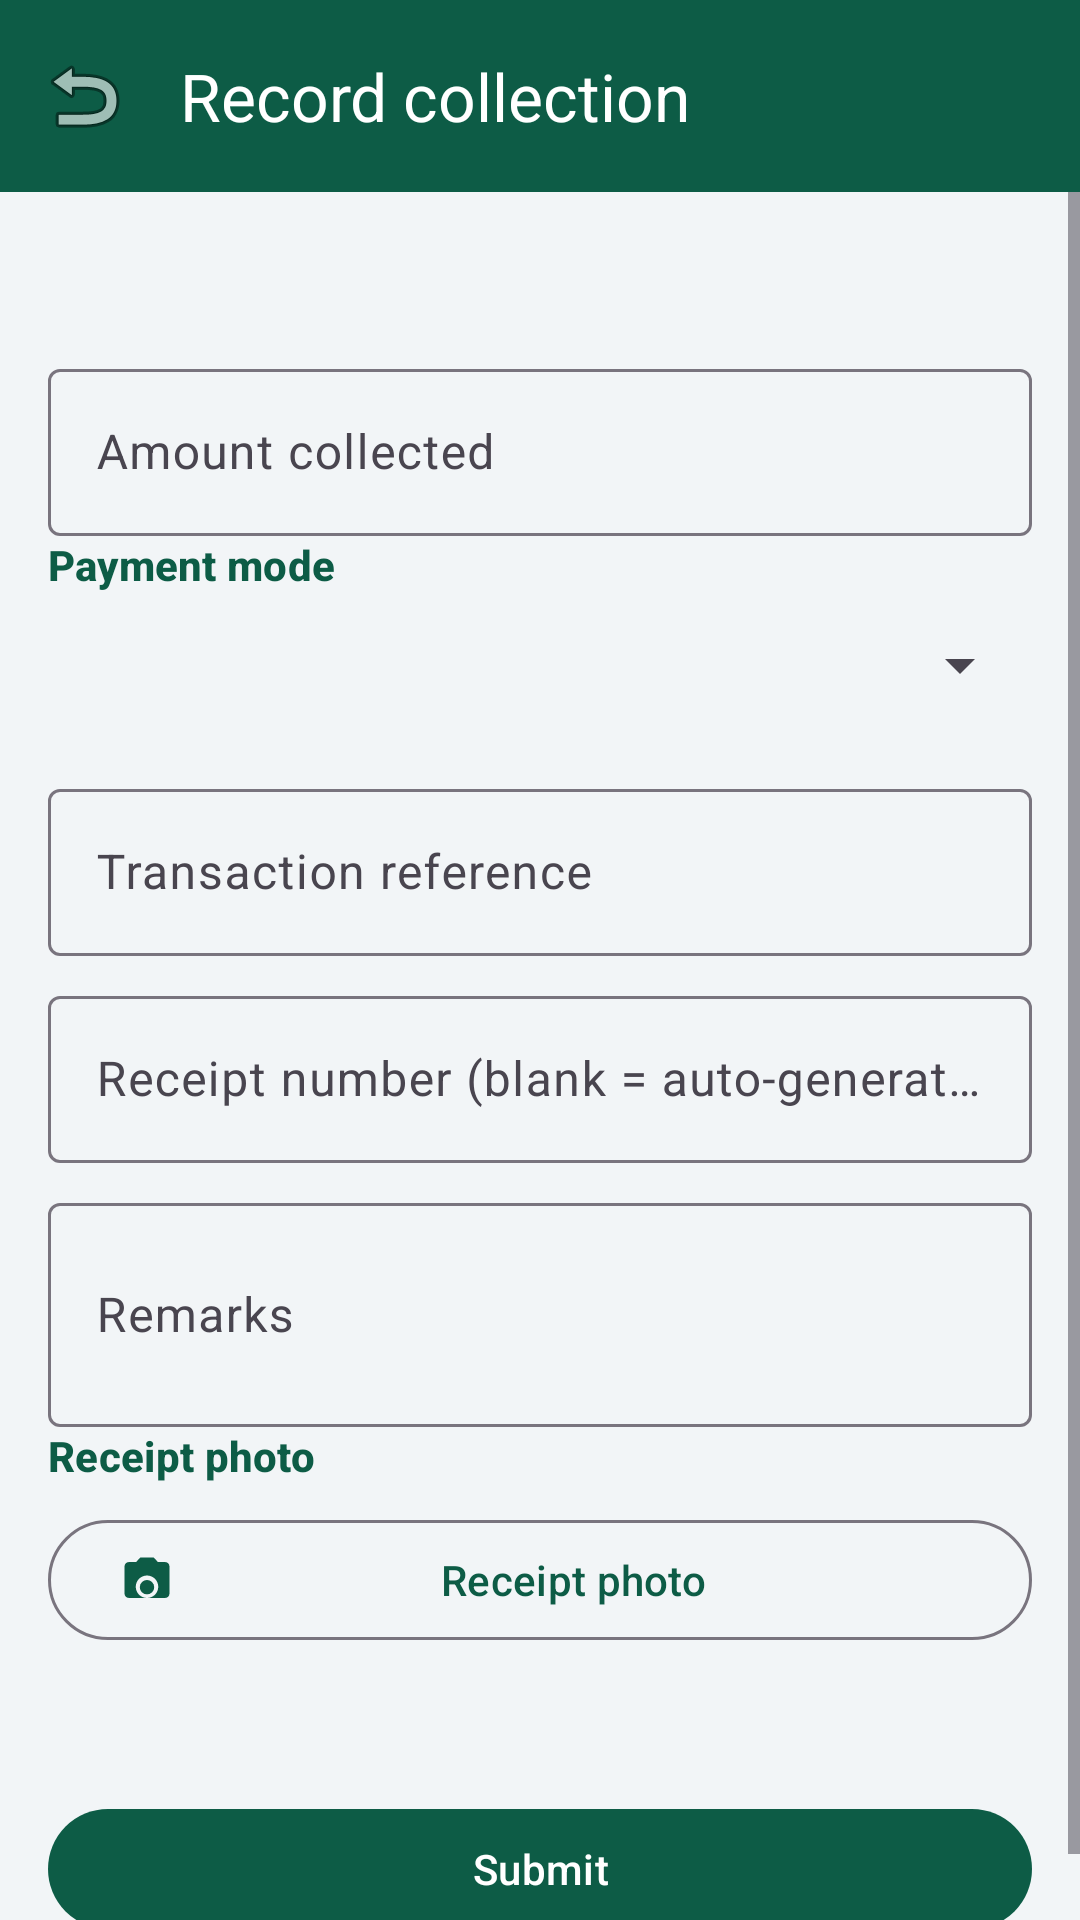

Produce the Android XML layout that renders to this screen, including the resource entries it uses.
<!-- AndroidManifest.xml: application theme Theme.Lrms -->
<!-- res/layout/activity_recovery.xml -->
<?xml version="1.0" encoding="utf-8"?>
<LinearLayout xmlns:android="http://schemas.android.com/apk/res/android"
    xmlns:app="http://schemas.android.com/apk/res-auto"
    android:layout_width="match_parent"
    android:layout_height="match_parent"
    android:orientation="vertical">

    <com.google.android.material.appbar.MaterialToolbar
        android:id="@+id/toolbar"
        android:layout_width="match_parent"
        android:layout_height="wrap_content"
        android:minHeight="?attr/actionBarSize"
        android:background="?attr/colorPrimary"
        app:navigationIcon="@android:drawable/ic_menu_revert"
        app:title="@string/recovery_title"
        app:titleTextColor="@color/white" />

    <ScrollView
        android:layout_width="match_parent"
        android:layout_height="0dp"
        android:layout_weight="1"
        android:fillViewport="true">

        <LinearLayout
            android:layout_width="match_parent"
            android:layout_height="wrap_content"
            android:orientation="vertical"
            android:padding="16dp">

            <TextView
                android:id="@+id/customerLabel"
                android:layout_width="match_parent"
                android:layout_height="wrap_content"
                android:textAppearance="?attr/textAppearanceTitleMedium" />

            <com.google.android.material.textfield.TextInputLayout
                android:id="@+id/amountLayout"
                style="@style/Widget.Material3.TextInputLayout.OutlinedBox"
                android:layout_width="match_parent"
                android:layout_height="wrap_content"
                android:layout_marginTop="16dp"
                android:hint="@string/amount_label">

                <com.google.android.material.textfield.TextInputEditText
                    android:id="@+id/amount"
                    android:layout_width="match_parent"
                    android:layout_height="wrap_content"
                    android:inputType="numberDecimal"
                    android:maxLines="1" />
            </com.google.android.material.textfield.TextInputLayout>

            <TextView
                android:layout_width="match_parent"
                android:layout_height="wrap_content"
                android:text="@string/payment_mode_label"
                android:textAppearance="@style/Widget.LRMS.SectionHeader" />

            <Spinner
                android:id="@+id/paymentMode"
                android:layout_width="match_parent"
                android:layout_height="wrap_content"
                android:minHeight="48dp" />

            
            <com.google.android.material.textfield.TextInputLayout
                android:id="@+id/txnReferenceLayout"
                style="@style/Widget.Material3.TextInputLayout.OutlinedBox"
                android:layout_width="match_parent"
                android:layout_height="wrap_content"
                android:layout_marginTop="12dp"
                android:hint="@string/txn_reference_label">

                <com.google.android.material.textfield.TextInputEditText
                    android:id="@+id/txnReference"
                    android:layout_width="match_parent"
                    android:layout_height="wrap_content"
                    android:inputType="textCapCharacters"
                    android:maxLines="1" />
            </com.google.android.material.textfield.TextInputLayout>

            <com.google.android.material.textfield.TextInputLayout
                style="@style/Widget.Material3.TextInputLayout.OutlinedBox"
                android:layout_width="match_parent"
                android:layout_height="wrap_content"
                android:layout_marginTop="8dp"
                android:hint="@string/receipt_number_label">

                <com.google.android.material.textfield.TextInputEditText
                    android:id="@+id/receiptNumber"
                    android:layout_width="match_parent"
                    android:layout_height="wrap_content"
                    android:inputType="textCapCharacters"
                    android:maxLines="1" />
            </com.google.android.material.textfield.TextInputLayout>

            <com.google.android.material.textfield.TextInputLayout
                style="@style/Widget.Material3.TextInputLayout.OutlinedBox"
                android:layout_width="match_parent"
                android:layout_height="wrap_content"
                android:layout_marginTop="8dp"
                android:hint="@string/remarks_label">

                <com.google.android.material.textfield.TextInputEditText
                    android:id="@+id/remarks"
                    android:layout_width="match_parent"
                    android:layout_height="wrap_content"
                    android:inputType="textMultiLine"
                    android:minLines="2" />
            </com.google.android.material.textfield.TextInputLayout>

            <TextView
                android:layout_width="match_parent"
                android:layout_height="wrap_content"
                android:text="@string/receipt_photo"
                android:textAppearance="@style/Widget.LRMS.SectionHeader" />

            <ImageView
                android:id="@+id/receiptThumb"
                android:layout_width="120dp"
                android:layout_height="120dp"
                android:background="@color/surface_muted"
                android:contentDescription="@string/receipt_photo"
                android:scaleType="centerCrop"
                android:visibility="gone" />

            <com.google.android.material.button.MaterialButton
                android:id="@+id/capturePhotoAction"
                style="@style/Widget.Material3.Button.OutlinedButton"
                android:layout_width="match_parent"
                android:layout_height="wrap_content"
                android:layout_marginTop="8dp"
                android:text="@string/receipt_photo"
                app:icon="@drawable/ic_camera" />

            <TextView
                android:id="@+id/gpsNote"
                android:layout_width="match_parent"
                android:layout_height="wrap_content"
                android:layout_marginTop="12dp"
                android:textAppearance="?attr/textAppearanceBodySmall"
                android:textColor="@color/text_secondary" />

            <com.google.android.material.button.MaterialButton
                android:id="@+id/submitAction"
                android:layout_width="match_parent"
                android:layout_height="wrap_content"
                android:layout_marginTop="20dp"
                android:text="@string/submit" />

            <ProgressBar
                android:id="@+id/progress"
                android:layout_width="wrap_content"
                android:layout_height="wrap_content"
                android:layout_gravity="center_horizontal"
                android:layout_margin="12dp"
                android:visibility="gone" />
        </LinearLayout>
    </ScrollView>
</LinearLayout>
<!-- resources referenced by this layout -->
<resources>
  <color name="surface_muted">#F2F5F7</color>
  <color name="text_secondary">#6B7280</color>
  <color name="white">#FFFFFFFF</color>
  <!-- drawable ic_camera (drawable) -->
  <vector xmlns:android="http://schemas.android.com/apk/res/android"
      android:width="24dp" android:height="24dp"
      android:viewportWidth="24" android:viewportHeight="24"
      android:tint="?attr/colorControlNormal">
      <path android:fillColor="@android:color/white"
          android:pathData="M12,15.2m-3.2,0a3.2,3.2 0 1,0 6.4,0a3.2,3.2 0 1,0 -6.4,0" />
      <path android:fillColor="@android:color/white"
          android:pathData="M9,2L7.17,4H4C2.9,4 2,4.9 2,6v12c0,1.1 0.9,2 2,2h16c1.1,0 2,-0.9 2,-2V6c0,-1.1 -0.9,-2 -2,-2h-3.17L15,2H9zM12,20c-2.76,0 -5,-2.24 -5,-5s2.24,-5 5,-5 5,2.24 5,5 -2.24,5 -5,5z" />
  </vector>
  <string name="amount_label">Amount collected</string>
  <string name="payment_mode_label">Payment mode</string>
  <string name="receipt_number_label">Receipt number (blank = auto-generate)</string>
  <string name="receipt_photo">Receipt photo</string>
  <string name="recovery_title">Record collection</string>
  <string name="remarks_label">Remarks</string>
  <string name="submit">Submit</string>
  <string name="txn_reference_label">Transaction reference</string>
  <style name="Widget.LRMS.SectionHeader" parent="TextAppearance.Material3.TitleSmall">
          <item name="android:textColor">@color/brand_green</item>
          <item name="android:textStyle">bold</item>
          <item name="android:paddingTop">16dp</item>
          <item name="android:paddingBottom">4dp</item>
      </style>
  <style name="Theme.Lrms" parent="Theme.Material3.Light.NoActionBar">
          <item name="colorPrimary">@color/brand_green</item>
          <item name="colorPrimaryDark">@color/brand_green_dark</item>
          <item name="colorOnPrimary">@color/white</item>
          <item name="colorPrimaryContainer">@color/brand_mint_pale</item>
          <item name="colorOnPrimaryContainer">@color/brand_green_dark</item>
          <item name="colorSecondary">@color/brand_green_light</item>
          <item name="colorOnSecondary">@color/white</item>
          <item name="colorSurface">@color/surface</item>
          <item name="colorOnSurface">@color/text_primary</item>
          <item name="android:colorBackground">@color/surface_muted</item>
          <item name="colorError">@color/status_bad</item>
          
          <item name="android:statusBarColor" tools:targetApi="21">@android:color/transparent</item>
          <item name="android:navigationBarColor" tools:targetApi="21">@android:color/transparent</item>
          <item name="android:windowLightStatusBar" tools:targetApi="23">false</item>
      </style>
  <color name="brand_green">#0D5C46</color>
  <color name="brand_green_dark">#0A4433</color>
  <color name="brand_mint_pale">#E6FBF3</color>
  <color name="brand_green_light">#12775C</color>
  <color name="surface">#FFFFFFFF</color>
  <color name="text_primary">#16202A</color>
  <color name="status_bad">#B3261E</color>
</resources>
